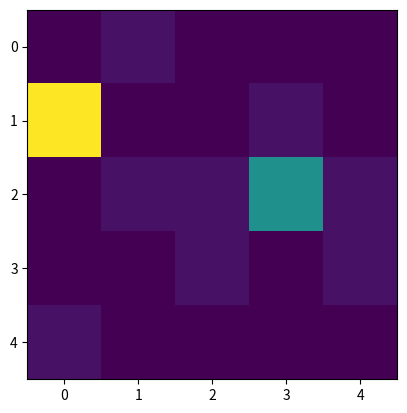

Here is the Python script that generated this plot:
# From http://code.activestate.com/recipes/578356-random-maze-generator/
# Modified to use numpy and return maze instead of saving it as an image.

# Random Maze Generator using Depth-first Search
# http://en.wikipedia.org/wiki/Maze_generation_algorithm
# [redacted]


import random
import numpy as np
import matplotlib.pyplot as plt


def make_maze(mx, my, WALL_VALUE):
	maze = np.zeros((my, mx))
	dx = [0, 1, 0, -1]; dy = [-1, 0, 1, 0] # 4 directions to move in the maze
	# start the maze from (0, 0)
	stack = [(np.random.randint(0, mx - 1), np.random.randint(0, my - 1))]#[(0, 0)]
	#start = stack[0]
	while len(stack) > 0:
		(cx, cy) = stack[-1]
		maze[cy][cx] = WALL_VALUE
		start = (cy,cx)	
		# find a new cell to add
		nlst = [] # list of available neighbors
		for i in range(4):
			nx = cx + dx[i]; ny = cy + dy[i]
			if nx >= 0 and nx < mx and ny >= 0 and ny < my:
				if maze[ny][nx] == 0:
			# of occupied neighbors must be 1
					ctr = 0
					for j in range(4):
						ex = nx + dx[j]; ey = ny + dy[j]
						if ex >= 0 and ex < mx and ey >= 0 and ey < my:
							if maze[ey][ex] == WALL_VALUE: ctr += 1
					if ctr == 1: nlst.append(i)
		# if 1 or more neighbors available then randomly select one and move
		if len(nlst) > 0:
			ir = np.random.choice(nlst)
			cx += dx[ir]; cy += dy[ir]
			stack.append((cx, cy))
		else: stack.pop()
	maze = np.abs(maze - WALL_VALUE)


	goal = np.random.random_integers(0, mx-1, 2)
	goal = goal[0], goal[1]
	while maze[goal] == WALL_VALUE or (goal[0]==start[0] and goal[1]==start[1]):
	    goal = (np.random.randint(mx), np.random.randint(my))
	goal_x = goal[0]
	goal_y = goal[1]
	goal = goal_x, goal_y
	maze[goal] = 200

	return maze, start, goal  # transpose and invert 0s and 1s

def plot_map(map_matrix, car_location, goal_location):
    map_matrix[car_location] = 100# use three to present car
    # map_matrix[goal_location] = 200# use three to present car
    plt.imshow(map_matrix, interpolation='none')
    plt.show()

if __name__ == '__main__':
	map_matrix, car_location, goal_location = make_maze(5, 5, 10)
	plot_map(map_matrix, car_location, goal_location)
